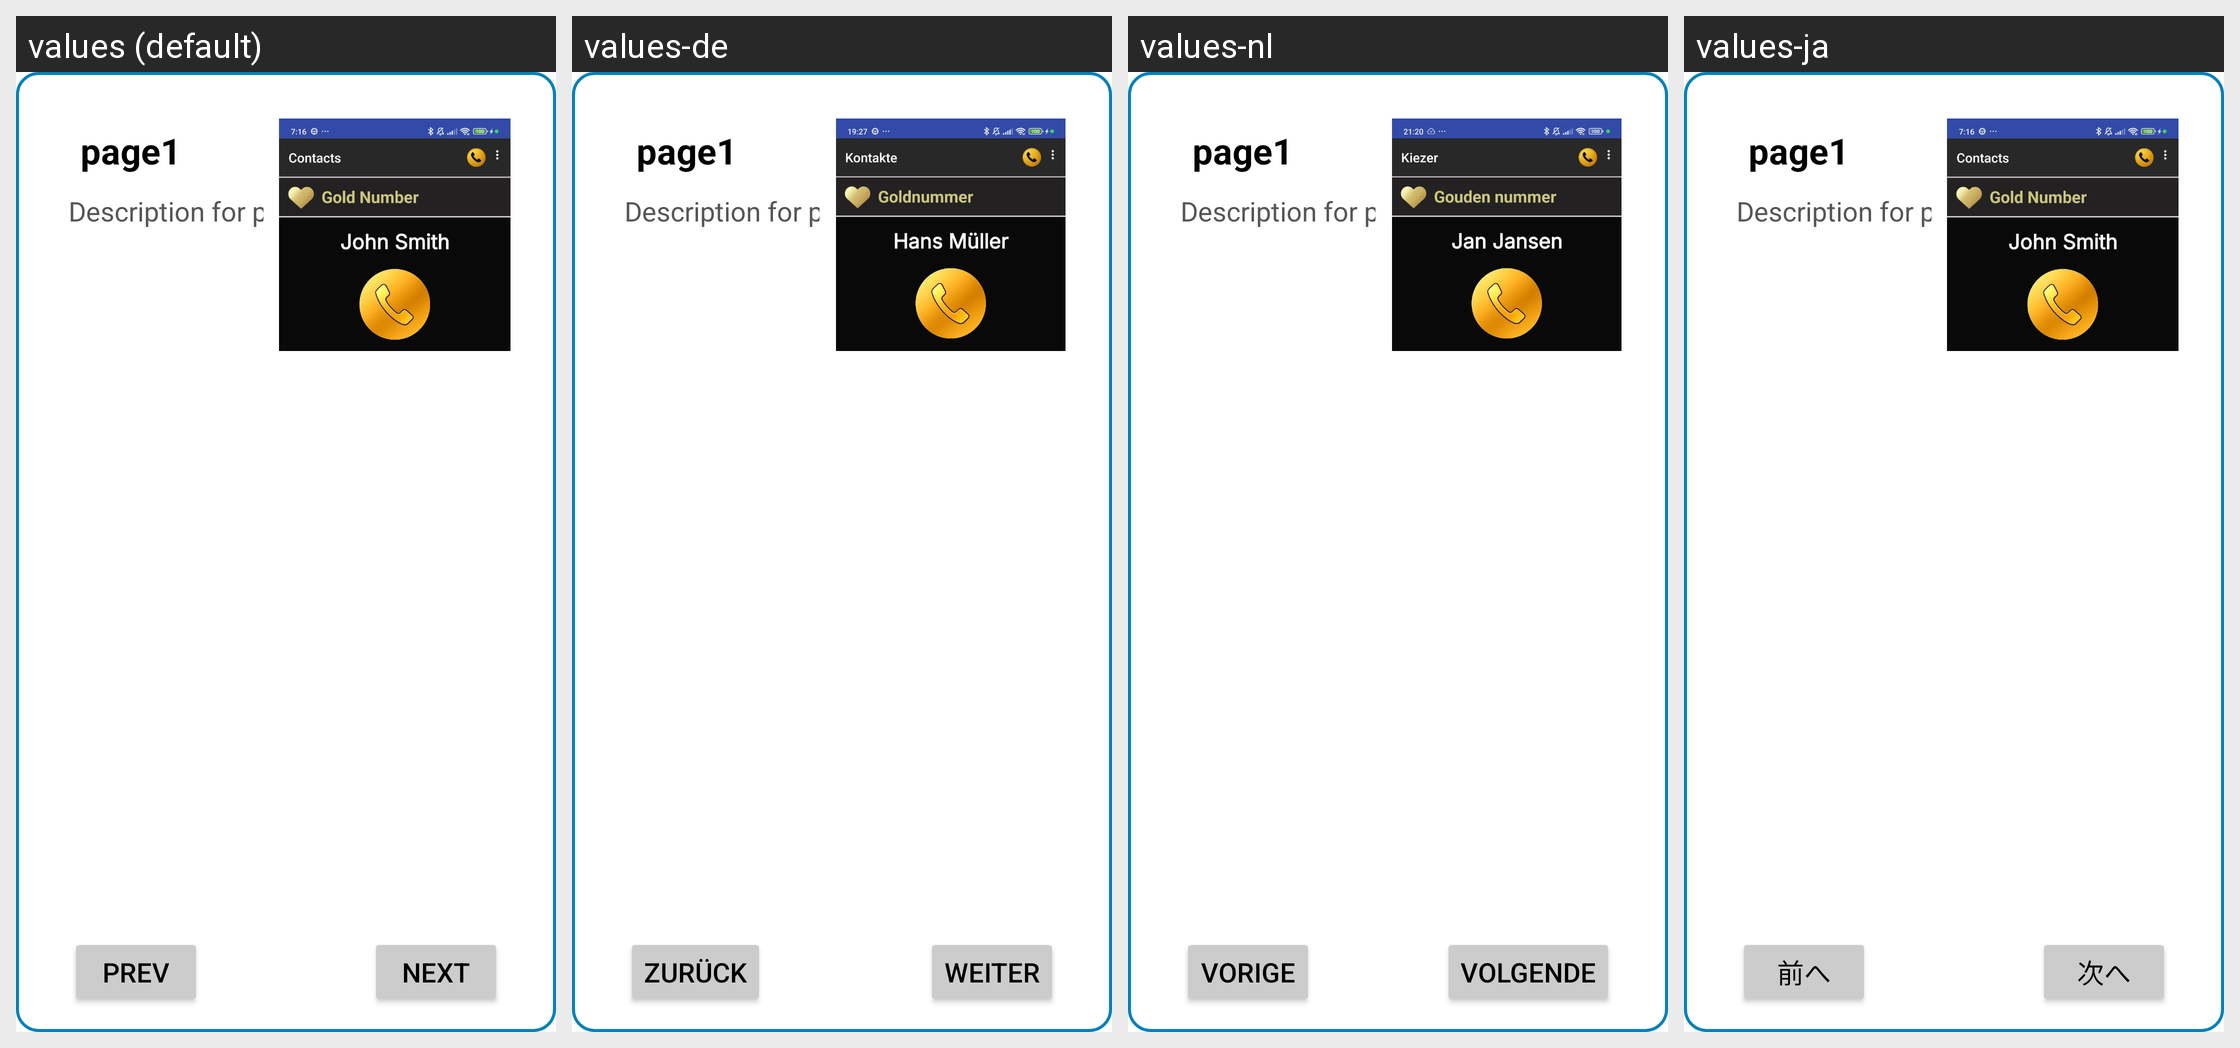

Locale-by-locale string values for the Android screen shown in this grid:
Android screen res/layout/fragment_tour_landscape.xml rendered under 4 locales, left to right: values (default), values-de, values-nl, values-ja. Device: Nexus 5 (rendered at 1080×1920; each locale shown at half size, 540×960, under a caption strip naming it); theme Theme.SimpleCall.
Other locales in the repository, not shown: values-ar, values-es, values-fr, values-he, values-hi, values-id, values-in, values-iw, values-ko, values-ru, values-zh.
Strings drawn on this screen, with the default value and each locale's value (text and hints the layout hard-codes, and strings that could not be matched under every locale, appear in the picture but are not listed):

tour_prev_button
  values: Prev
  values-de: Zurück
  values-nl: Vorige
  values-ja: 前へ

tour_next_button
  values: Next
  values-de: Weiter
  values-nl: Volgende
  values-ja: 次へ
